Photos from the image-classification dataset "dataset" in the GitHub repository 123lakshmi-majji/pneumonia-detection-ai. Its 3 classes are: bacteria, normal, virus.

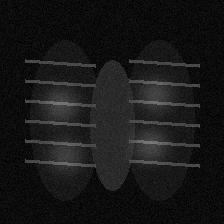
Label: virus

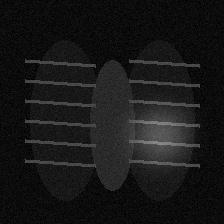
Label: bacteria

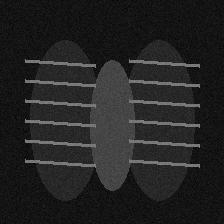
Label: normal

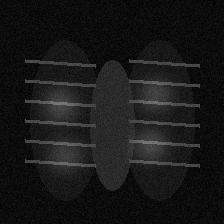
Label: virus

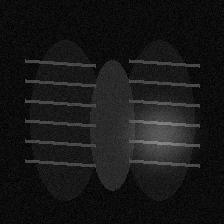
Label: bacteria

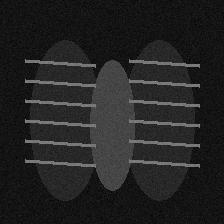
Label: normal
